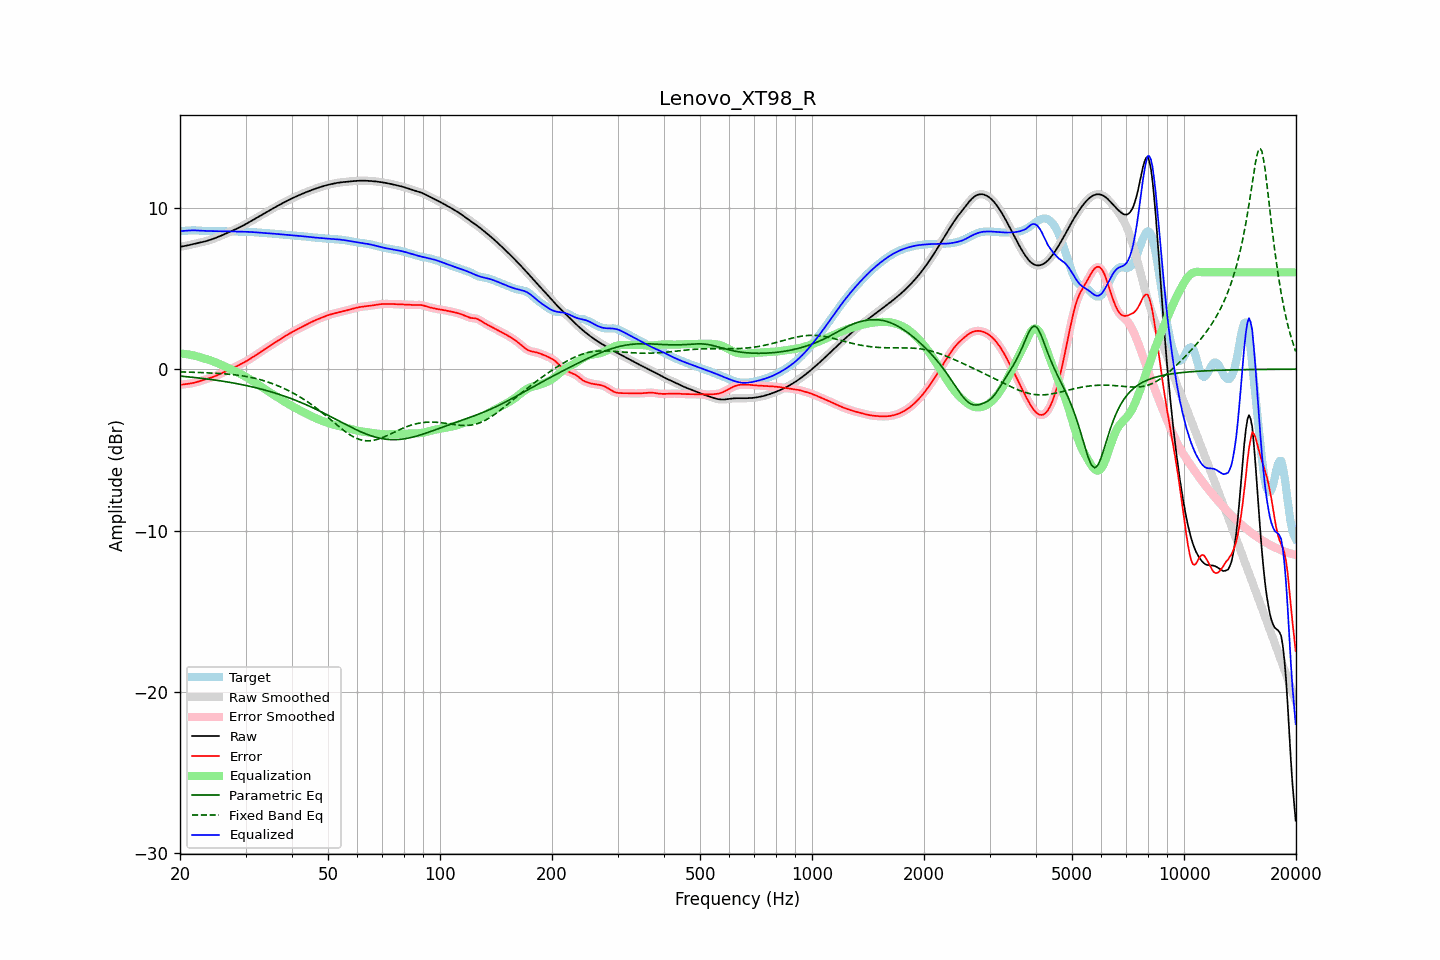

The file beside this chart, header and first rows:
frequency, raw, error, smoothed, error_smoothed, equalization, parametric_eq, fixed_band_eq, equalized_raw, equalized_smoothed, target
20.00, 7.58, -0.97, 7.58, -0.97, 0.97, -0.43, -0.17, 8.55, 8.55, 8.55
20.20, 7.60, -0.96, 7.60, -0.96, 0.96, -0.44, -0.17, 8.56, 8.56, 8.56
20.40, 7.61, -0.95, 7.61, -0.95, 0.95, -0.45, -0.17, 8.57, 8.57, 8.56
20.61, 7.63, -0.94, 7.63, -0.94, 0.94, -0.46, -0.18, 8.57, 8.57, 8.57
20.81, 7.65, -0.92, 7.65, -0.92, 0.93, -0.47, -0.18, 8.58, 8.58, 8.58
21.02, 7.67, -0.91, 7.67, -0.91, 0.91, -0.48, -0.18, 8.59, 8.59, 8.58
21.23, 7.70, -0.90, 7.69, -0.90, 0.90, -0.49, -0.19, 8.59, 8.59, 8.59
21.44, 7.72, -0.88, 7.72, -0.88, 0.88, -0.50, -0.19, 8.59, 8.59, 8.60
21.66, 7.74, -0.86, 7.74, -0.86, 0.86, -0.51, -0.19, 8.60, 8.60, 8.60
21.87, 7.76, -0.84, 7.76, -0.84, 0.83, -0.52, -0.20, 8.60, 8.60, 8.60
22.09, 7.78, -0.81, 7.78, -0.81, 0.81, -0.53, -0.20, 8.59, 8.59, 8.60
22.31, 7.81, -0.78, 7.81, -0.78, 0.78, -0.54, -0.21, 8.59, 8.59, 8.59
22.54, 7.83, -0.75, 7.83, -0.75, 0.75, -0.55, -0.21, 8.58, 8.58, 8.58
22.76, 7.85, -0.72, 7.85, -0.72, 0.72, -0.56, -0.21, 8.58, 8.57, 8.57
22.99, 7.87, -0.69, 7.87, -0.69, 0.69, -0.58, -0.22, 8.57, 8.57, 8.57
23.22, 7.90, -0.66, 7.90, -0.66, 0.66, -0.59, -0.22, 8.56, 8.56, 8.56
23.45, 7.93, -0.63, 7.93, -0.63, 0.63, -0.60, -0.23, 8.56, 8.56, 8.56
23.69, 7.95, -0.60, 7.95, -0.60, 0.60, -0.61, -0.23, 8.56, 8.56, 8.56
23.92, 7.98, -0.57, 7.98, -0.57, 0.57, -0.63, -0.23, 8.56, 8.56, 8.56
24.16, 8.02, -0.54, 8.02, -0.54, 0.54, -0.64, -0.24, 8.55, 8.55, 8.56
24.40, 8.05, -0.51, 8.05, -0.51, 0.50, -0.65, -0.24, 8.55, 8.55, 8.56
24.65, 8.09, -0.47, 8.09, -0.47, 0.47, -0.67, -0.25, 8.55, 8.55, 8.56
24.89, 8.12, -0.43, 8.12, -0.43, 0.43, -0.68, -0.26, 8.55, 8.55, 8.55
25.14, 8.16, -0.39, 8.16, -0.39, 0.39, -0.69, -0.26, 8.55, 8.55, 8.55
25.39, 8.20, -0.34, 8.20, -0.34, 0.34, -0.71, -0.27, 8.54, 8.54, 8.54
25.65, 8.24, -0.30, 8.24, -0.30, 0.30, -0.72, -0.27, 8.54, 8.54, 8.54
25.91, 8.29, -0.25, 8.29, -0.25, 0.25, -0.74, -0.28, 8.54, 8.54, 8.54
26.16, 8.33, -0.21, 8.33, -0.21, 0.21, -0.76, -0.29, 8.54, 8.54, 8.54
26.43, 8.38, -0.16, 8.38, -0.16, 0.16, -0.77, -0.30, 8.54, 8.54, 8.54
26.69, 8.42, -0.12, 8.42, -0.12, 0.12, -0.79, -0.30, 8.54, 8.54, 8.54
26.96, 8.46, -0.07, 8.46, -0.07, 0.07, -0.80, -0.31, 8.54, 8.54, 8.54
27.23, 8.51, -0.03, 8.51, -0.03, 0.03, -0.82, -0.32, 8.53, 8.53, 8.54
27.50, 8.55, 0.02, 8.55, 0.02, -0.02, -0.84, -0.33, 8.53, 8.53, 8.53
27.77, 8.60, 0.07, 8.60, 0.07, -0.07, -0.86, -0.34, 8.53, 8.53, 8.53
28.05, 8.64, 0.12, 8.64, 0.12, -0.12, -0.87, -0.35, 8.53, 8.53, 8.53
28.33, 8.69, 0.17, 8.69, 0.17, -0.17, -0.89, -0.36, 8.52, 8.52, 8.52
28.62, 8.73, 0.22, 8.73, 0.22, -0.22, -0.91, -0.38, 8.52, 8.52, 8.52
28.90, 8.78, 0.27, 8.78, 0.27, -0.27, -0.93, -0.39, 8.52, 8.52, 8.52
29.19, 8.83, 0.32, 8.83, 0.32, -0.32, -0.95, -0.40, 8.51, 8.51, 8.51
29.48, 8.88, 0.37, 8.88, 0.37, -0.37, -0.97, -0.42, 8.51, 8.51, 8.51
29.78, 8.94, 0.42, 8.94, 0.42, -0.42, -0.99, -0.44, 8.51, 8.51, 8.51
30.08, 8.99, 0.48, 8.99, 0.48, -0.48, -1.01, -0.45, 8.51, 8.51, 8.51
30.38, 9.05, 0.54, 9.05, 0.54, -0.54, -1.03, -0.47, 8.51, 8.51, 8.51
30.68, 9.10, 0.60, 9.10, 0.60, -0.60, -1.06, -0.49, 8.50, 8.50, 8.50
30.99, 9.16, 0.66, 9.16, 0.66, -0.66, -1.08, -0.51, 8.50, 8.50, 8.50
31.30, 9.22, 0.72, 9.22, 0.72, -0.72, -1.10, -0.53, 8.49, 8.49, 8.49
31.61, 9.27, 0.79, 9.27, 0.79, -0.79, -1.13, -0.55, 8.49, 8.49, 8.48
31.93, 9.33, 0.85, 9.33, 0.85, -0.85, -1.15, -0.58, 8.48, 8.48, 8.48
32.24, 9.39, 0.92, 9.39, 0.92, -0.92, -1.17, -0.60, 8.47, 8.47, 8.47
32.57, 9.45, 0.99, 9.45, 0.99, -0.99, -1.20, -0.63, 8.46, 8.46, 8.46
32.89, 9.51, 1.05, 9.51, 1.06, -1.06, -1.22, -0.66, 8.45, 8.45, 8.45
33.22, 9.57, 1.12, 9.57, 1.12, -1.12, -1.25, -0.68, 8.44, 8.44, 8.44
33.55, 9.62, 1.19, 9.62, 1.19, -1.19, -1.28, -0.71, 8.44, 8.44, 8.43
33.89, 9.68, 1.26, 9.68, 1.26, -1.25, -1.30, -0.75, 8.43, 8.43, 8.43
34.23, 9.74, 1.32, 9.74, 1.32, -1.32, -1.33, -0.78, 8.42, 8.42, 8.42
34.57, 9.80, 1.39, 9.80, 1.39, -1.38, -1.36, -0.81, 8.41, 8.41, 8.41
34.92, 9.86, 1.45, 9.86, 1.45, -1.45, -1.39, -0.85, 8.41, 8.41, 8.41
35.27, 9.91, 1.51, 9.91, 1.51, -1.51, -1.42, -0.88, 8.40, 8.40, 8.40
35.62, 9.97, 1.57, 9.97, 1.57, -1.57, -1.45, -0.92, 8.39, 8.39, 8.39
35.97, 10.02, 1.63, 10.02, 1.64, -1.64, -1.48, -0.96, 8.38, 8.38, 8.39
... 635 more rows
